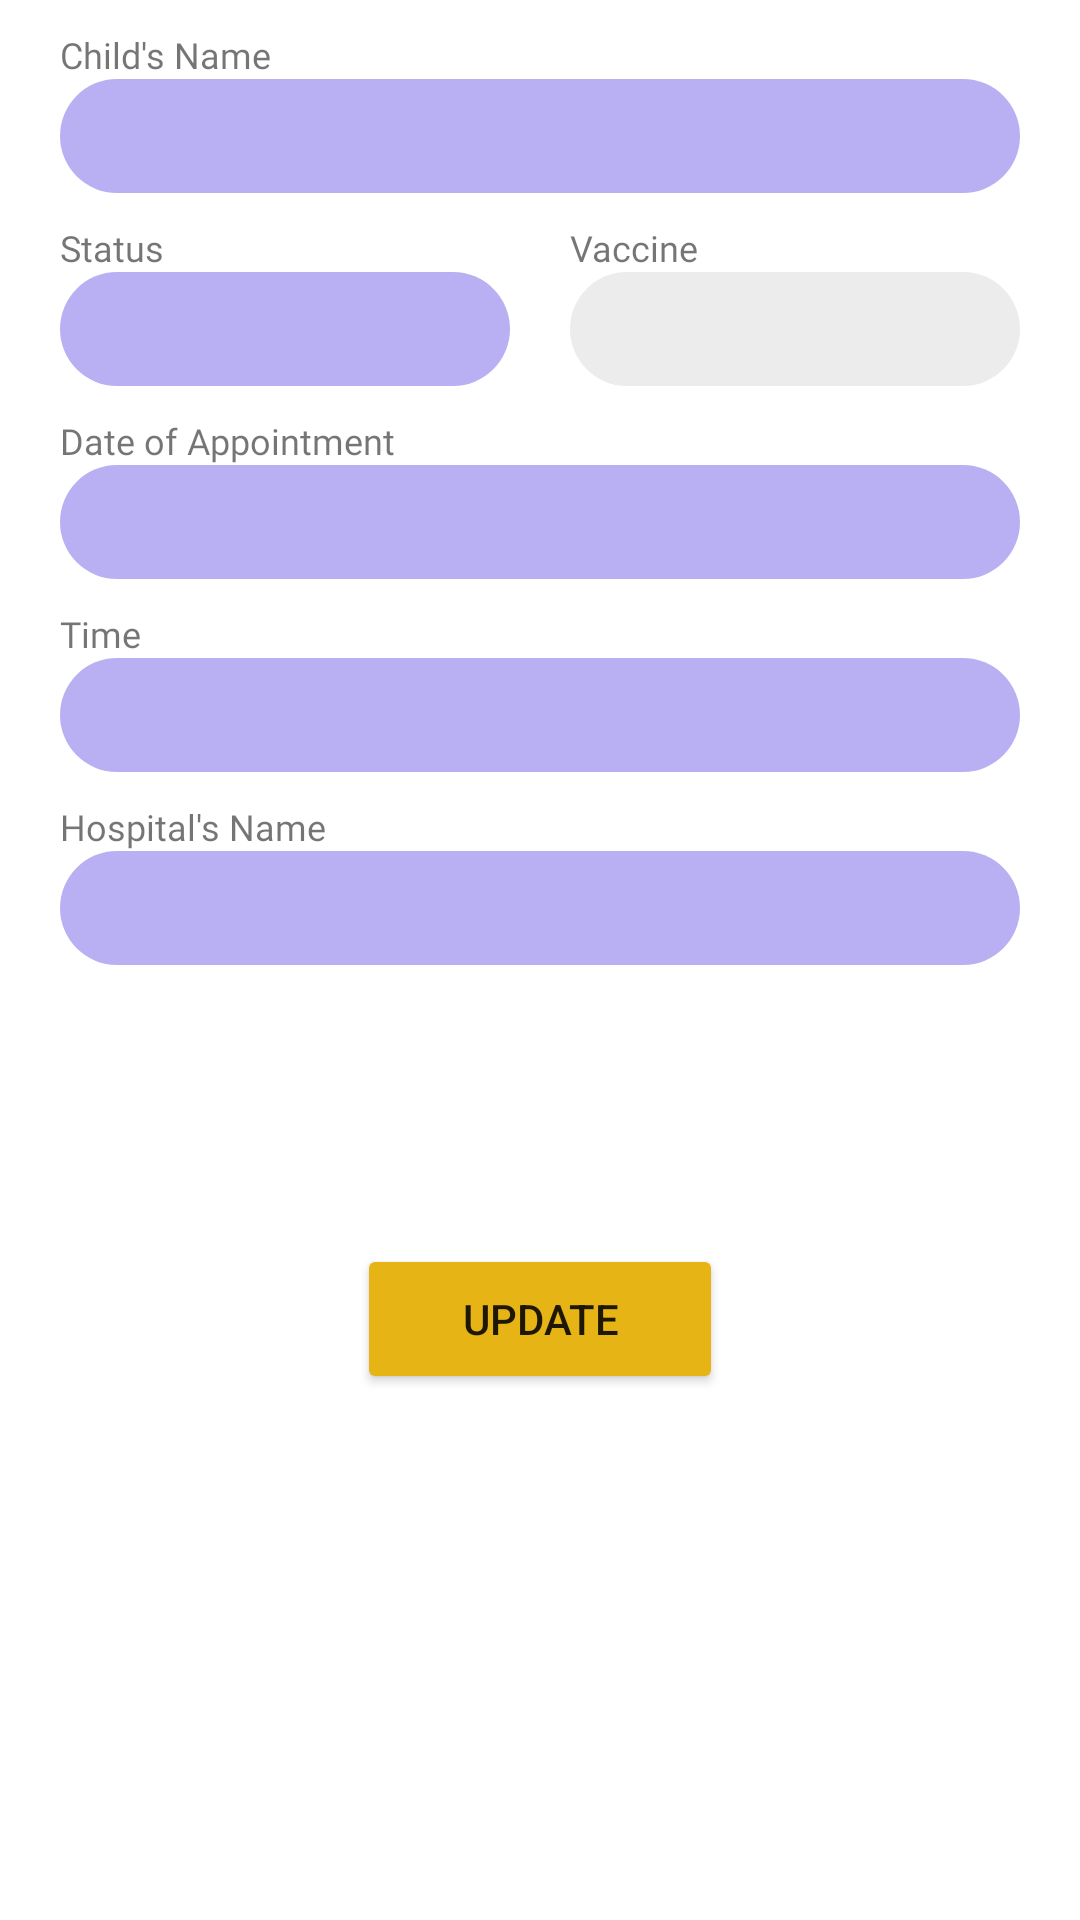

Layout XML and referenced resources for this Android screen:
<!-- AndroidManifest.xml: application theme Theme.Evaccination -->
<!-- res/layout/group_hospital_all_appointment.xml -->
<?xml version="1.0" encoding="utf-8"?>
<LinearLayout xmlns:android="http://schemas.android.com/apk/res/android"
    xmlns:app="http://schemas.android.com/apk/res-auto"
    android:layout_width="match_parent"
    android:layout_height="match_parent"
    android:orientation="vertical">

    <LinearLayout
        android:layout_width="match_parent"
        android:layout_height="wrap_content"
        android:layout_marginStart="20dp"
        android:layout_marginTop="10dp"
        android:layout_marginEnd="20dp"
        android:orientation="vertical">

        <TextView
            android:layout_width="wrap_content"
            android:layout_height="wrap_content"
            android:fontFamily="@font/lora"
            android:text="Child's Name"
            android:textSize="12sp" />

        <TextView
            android:id="@+id/ChildName"
            android:layout_width="match_parent"
            android:layout_height="38dp"
            android:background="@drawable/rounded_edittext"
            android:backgroundTint="#7363E7"
            android:fontFamily="@font/poppins"
            android:gravity="center"

            android:textAlignment="center"
            android:textColor="@color/white"
            android:textSize="15sp" />

    </LinearLayout>

    <androidx.constraintlayout.widget.ConstraintLayout
        android:id="@+id/GroupStatusVaccine"
        android:layout_width="match_parent"
        android:layout_height="wrap_content"
        android:layout_marginStart="20dp"
        android:layout_marginTop="10dp"
        android:layout_marginEnd="20dp"
        android:orientation="horizontal">

        <LinearLayout
            android:id="@+id/GroupStatus"
            android:layout_width="150dp"
            android:layout_height="wrap_content"
            android:orientation="vertical"
            app:layout_constraintBottom_toBottomOf="parent"
            app:layout_constraintStart_toStartOf="parent"
            app:layout_constraintTop_toTopOf="parent">

            <TextView
                android:layout_width="wrap_content"
                android:layout_height="wrap_content"
                android:fontFamily="@font/lora"
                android:text="Status"
                android:textSize="12sp" />

            <TextView
                android:id="@+id/Status"
                android:layout_width="match_parent"
                android:layout_height="38dp"
                android:background="@drawable/rounded_edittext"
                android:backgroundTint="#7363E7"
                android:fontFamily="@font/poppins"
                android:gravity="center"

                android:textAlignment="center"
                android:textColor="@color/white"
                android:textSize="15sp" />
        </LinearLayout>

        <LinearLayout
            android:id="@+id/GroupVaccine"
            android:layout_width="150dp"
            android:layout_height="wrap_content"
            android:orientation="vertical"
            app:layout_constraintBottom_toBottomOf="parent"
            app:layout_constraintEnd_toEndOf="parent"
            app:layout_constraintTop_toTopOf="parent">

            <TextView
                android:layout_width="wrap_content"
                android:layout_height="wrap_content"
                android:fontFamily="@font/lora"
                android:text="Vaccine"
                android:textSize="12sp" />

            <Spinner
                android:id="@+id/Vaccine"
                android:layout_width="match_parent"
                android:layout_height="38dp"
                android:background="@drawable/rounded_edittext"
                android:fontFamily="@font/poppins"
                android:gravity="center"
                android:textAlignment="center"
                android:textColor="@color/white"
                android:textSize="15sp" />
        </LinearLayout>
    </androidx.constraintlayout.widget.ConstraintLayout>

    <LinearLayout
        android:id="@+id/GroupDateOfAppointment"
        android:layout_width="match_parent"
        android:layout_height="wrap_content"
        android:layout_marginStart="20dp"
        android:layout_marginTop="10dp"
        android:layout_marginEnd="20dp"
        android:orientation="vertical">

        <TextView
            android:layout_width="wrap_content"
            android:layout_height="wrap_content"
            android:fontFamily="@font/lora"
            android:text="Date of Appointment"
            android:textSize="12sp" />

        <TextView
            android:id="@+id/DateOfAppointment"
            android:layout_width="match_parent"
            android:layout_height="38dp"
            android:background="@drawable/rounded_edittext"
            android:backgroundTint="#7363E7"
            android:fontFamily="@font/poppins"
            android:gravity="center"

            android:textAlignment="center"
            android:textColor="@color/white"
            android:textSize="15sp" />

    </LinearLayout>

    <LinearLayout
        android:id="@+id/GroupTime"
        android:layout_width="match_parent"
        android:layout_height="wrap_content"
        android:layout_marginStart="20dp"
        android:layout_marginTop="10dp"
        android:layout_marginEnd="20dp"
        android:orientation="vertical">

        <TextView
            android:layout_width="wrap_content"
            android:layout_height="wrap_content"
            android:fontFamily="@font/lora"
            android:text="Time"
            android:textSize="12sp" />

        <TextView
            android:id="@+id/Time"
            android:layout_width="match_parent"
            android:layout_height="38dp"

            android:background="@drawable/rounded_edittext"
            android:backgroundTint="#7363E7"
            android:fontFamily="@font/poppins"
            android:gravity="center"

            android:textAlignment="center"
            android:textColor="@color/white"
            android:textSize="15sp" />

    </LinearLayout>

    <LinearLayout
        android:id="@+id/GroupHospitalName"
        android:layout_width="match_parent"
        android:layout_height="wrap_content"
        android:layout_marginStart="20dp"
        android:layout_marginTop="10dp"
        android:layout_marginEnd="20dp"
        android:layout_marginBottom="50dp"
        android:orientation="vertical">

        <TextView
            android:layout_width="wrap_content"
            android:layout_height="wrap_content"
            android:fontFamily="@font/lora"
            android:text="Hospital's Name"
            android:textSize="12sp" />

        <TextView
            android:id="@+id/HospitalName"
            android:layout_width="match_parent"
            android:layout_height="38dp"

            android:background="@drawable/rounded_edittext"
            android:backgroundTint="#7363E7"
            android:fontFamily="@font/poppins"
            android:gravity="center"
            android:textAlignment="center"
            android:textColor="@color/white"
            android:textSize="15sp" />
    </LinearLayout>

    <Button
        android:id="@+id/Update"
        android:layout_width="122dp"
        android:layout_height="50dp"
        android:layout_gravity="center"
        android:layout_marginTop="43dp"
        android:layout_marginBottom="50dp"
        android:backgroundTint="#E7B416"
        android:text="Update"
        app:cornerRadius="24dp" />

</LinearLayout>
<!-- resources referenced by this layout -->
<resources>
  <!-- drawable rounded_edittext (drawable) -->
  <shape xmlns:android="http://schemas.android.com/apk/res/android"
      android:shape="rectangle"
      android:padding="10dp">
  
      <solid android:color="#80D9D9D9" />
      <corners
          android:bottomRightRadius="20dp"
          android:bottomLeftRadius="20dp"
          android:topLeftRadius="20dp"
          android:topRightRadius="20dp" />
  </shape>
  <style name="Theme.Evaccination" parent="Theme.MaterialComponents.Light.NoActionBar">
          
          <item name="colorPrimary">#7363E7</item>
          <item name="colorPrimaryVariant">#6a65ad</item>
          <item name="colorOnPrimary">@color/white</item>
          
          <item name="colorSecondary">#7363E7</item>
          <item name="colorSecondaryVariant">#6a65ad</item>
          <item name="colorOnSecondary">@color/white</item>
          
          <item name="android:statusBarColor">?attr/colorPrimary</item>
          
      </style>
  <!-- not gathered from this repository: default colours our renderer supplied (Android Studio template values) -->
  <color name="white">#FFFFFFFF</color>
</resources>
